Run: headless pygame with SDL's dummy video driver; simulated clock (each Clock.tick advances the game by its frame time, no real sleeping); random seed 0; keys injected as events and as key.get_pressed() state; no mouse input.
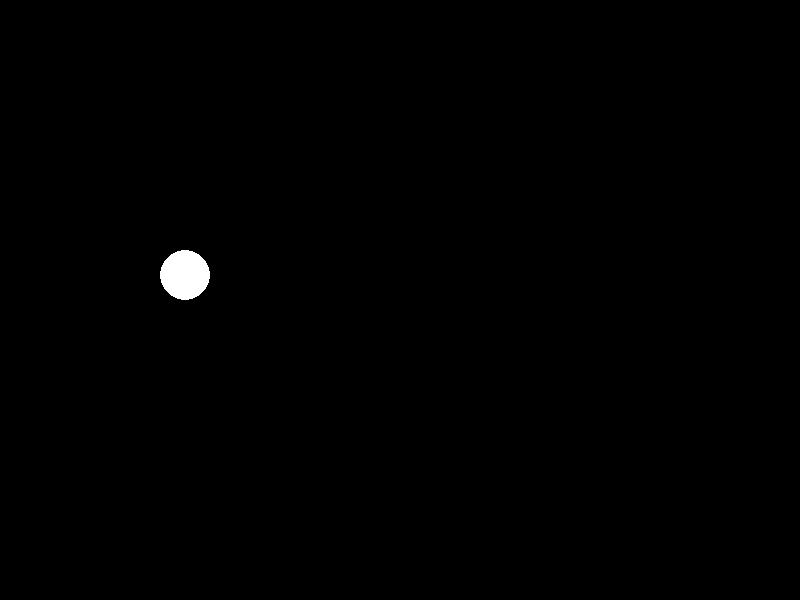
Frame 1 of 4 · flips 1–60 · no input
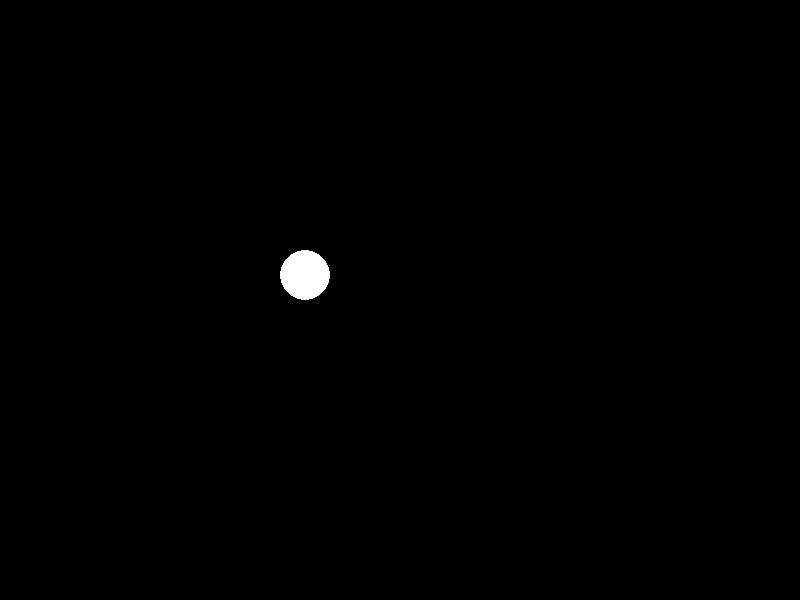
Frame 2 of 4 · flips 61–180 · tapped SPACE, RETURN · held RIGHT (→), D
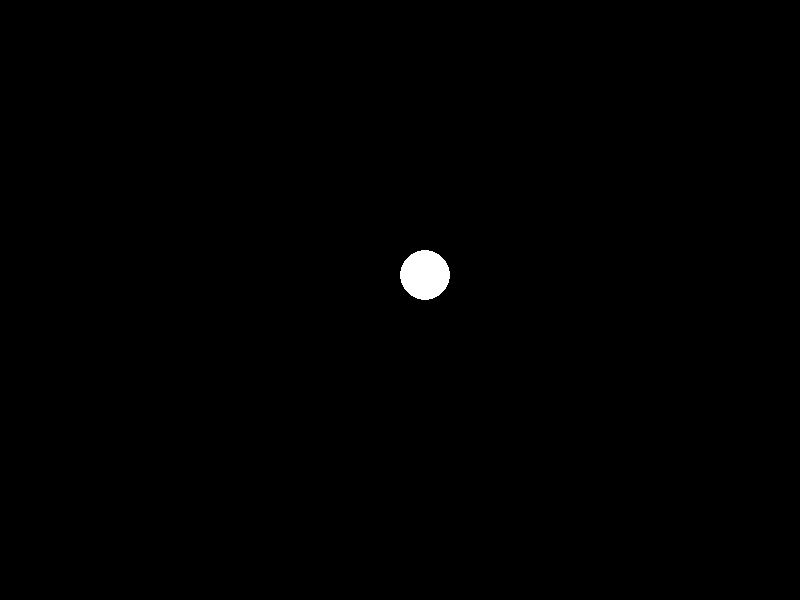
Frame 3 of 4 · flips 181–300 · held DOWN (↓), S
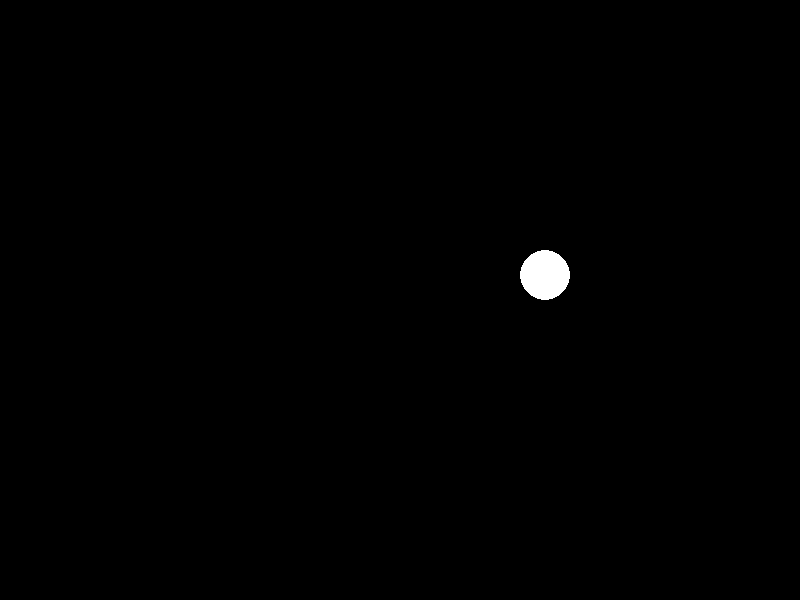
Frame 4 of 4 · flips 301–420 · held LEFT (←), A, UP (↑), W

The pygame program that drew these frames:

import pygame

pygame.init()

WIDTH = 800
HEIGHT = 600

screen = pygame.display.set_mode((WIDTH, HEIGHT))

ball = pygame.Rect(100, 250, 50, 50)

speed = 1

running = True

while running:
    for event in pygame.event.get():
        if event.type == pygame.QUIT:
            running = False

    ball.x += speed

    if ball.right >= WIDTH:
        speed = -speed

    if ball.left <= 0:
        speed = -speed

    screen.fill((0, 0, 0))
    pygame.draw.ellipse(screen, (255, 255, 255), ball)

    pygame.display.update()

pygame.quit()
